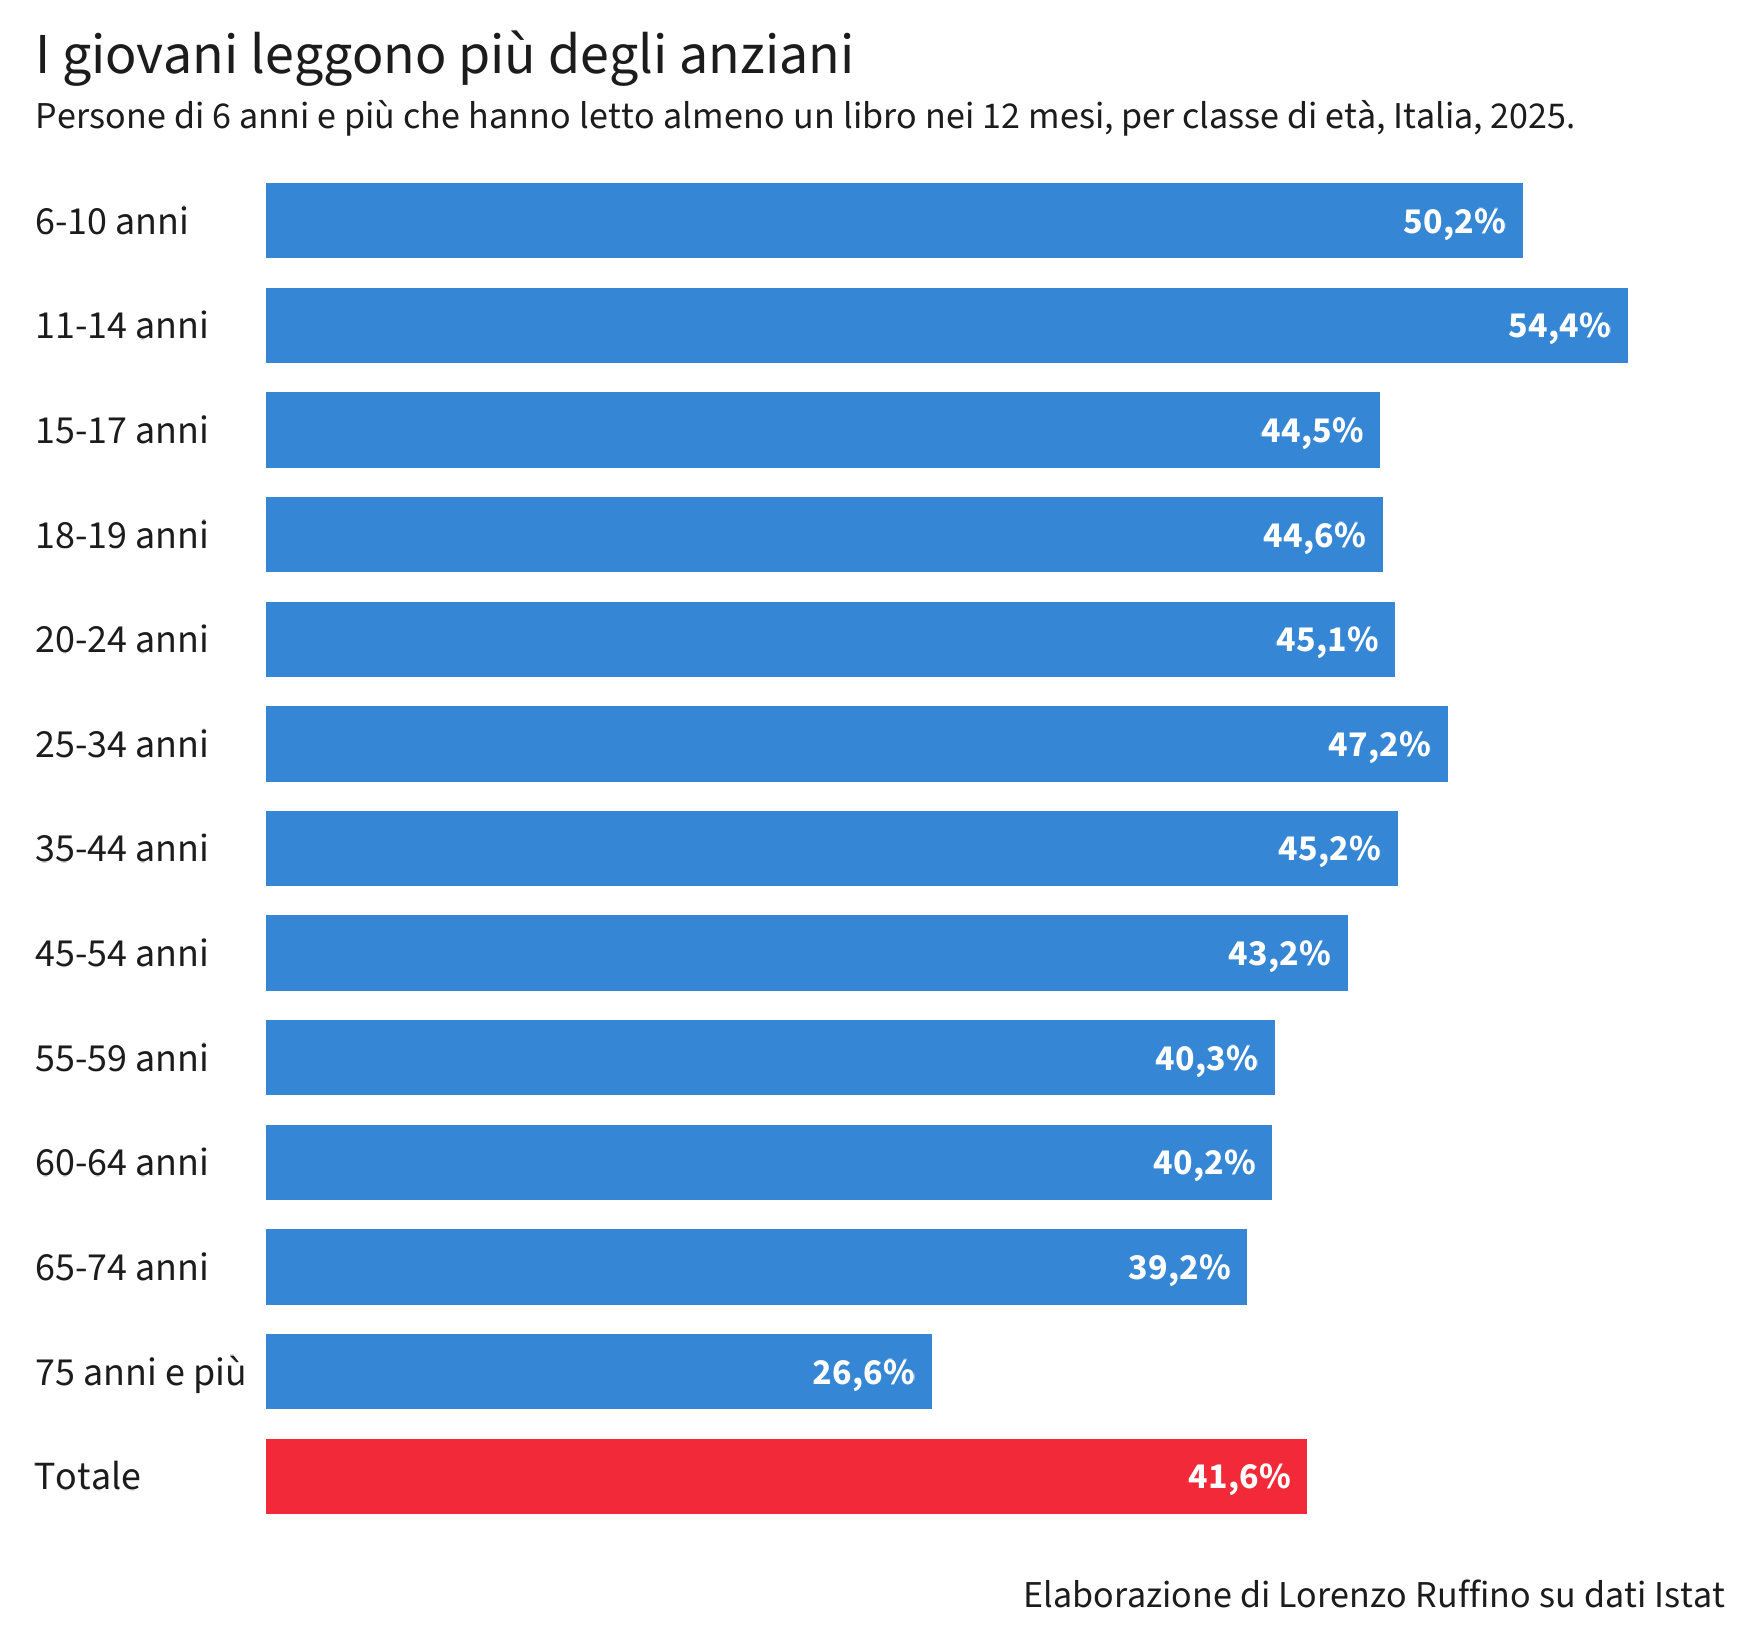

Data behind this chart, as committed beside it:
classe_eta, anno, quota_lettori
11-14 anni, 2025, 54.4
6-10 anni, 2025, 50.2
25-34 anni, 2025, 47.2
35-44 anni, 2025, 45.2
20-24 anni, 2025, 45.1
18-19 anni, 2025, 44.6
15-17 anni, 2025, 44.5
45-54 anni, 2025, 43.2
Totale, 2025, 41.6
55-59 anni, 2025, 40.3
60-64 anni, 2025, 40.2
65-74 anni, 2025, 39.2
75 anni e più, 2025, 26.6
